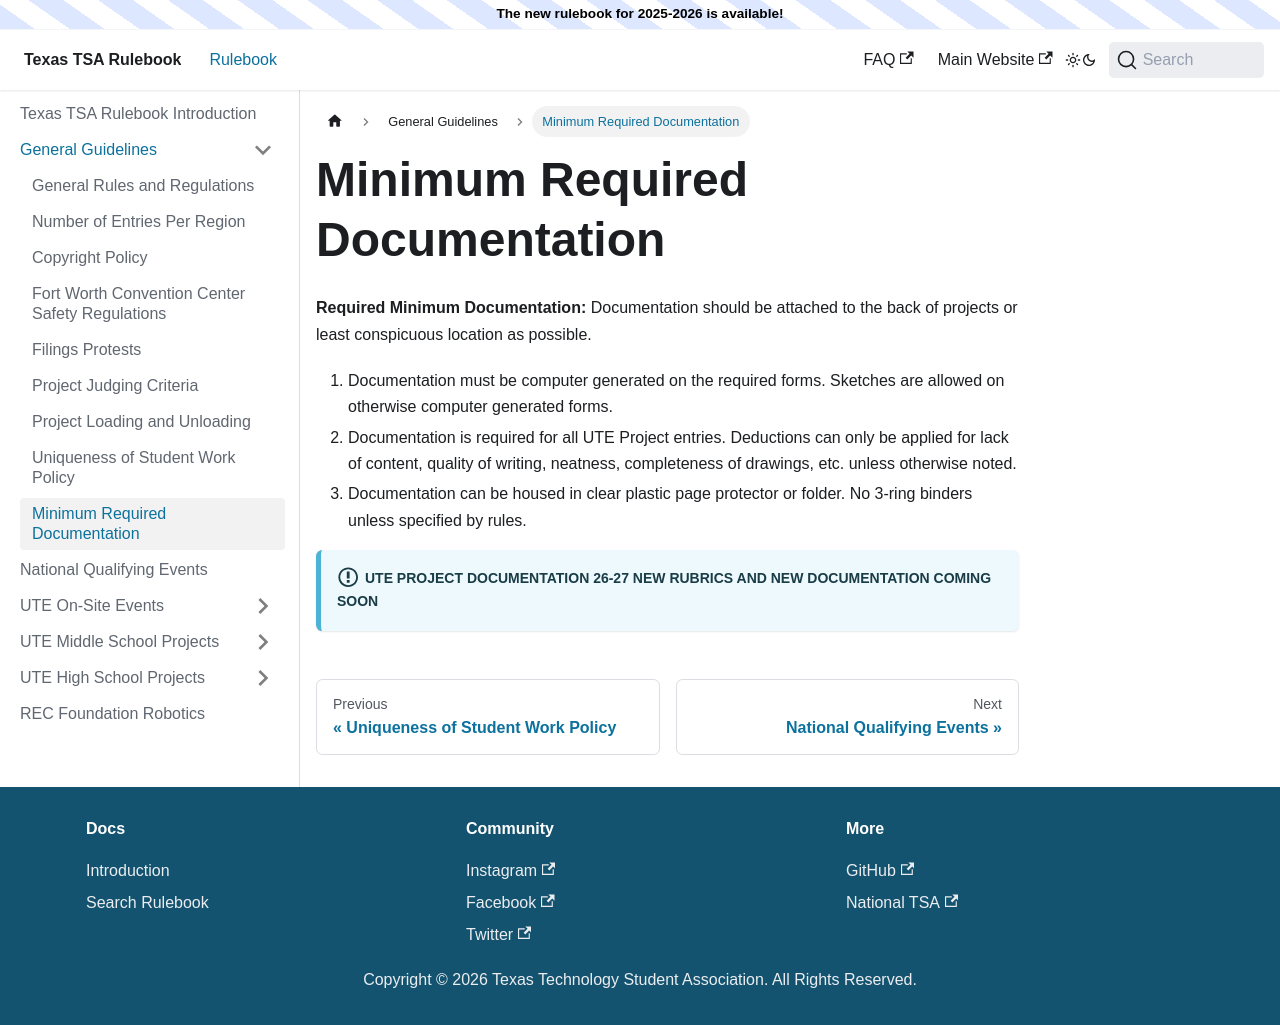

repository: texastsarulebook/texastsarulebook.github.io · page: general-guidelines/minimum-required-documentation.html · generator: docusaurus

---
sidebar_position: 9
---

# Minimum Required Documentation

**Required Minimum Documentation:** Documentation should be attached to the back of projects or least conspicuous location as possible.

1. Documentation must be computer generated on the required forms. Sketches are allowed on otherwise computer generated forms.
2. Documentation is required for all UTE Project entries. Deductions can only be applied for lack of content,
   quality of writing, neatness, completeness of drawings, etc. unless otherwise noted.
3. Documentation can be housed in clear plastic page protector or folder. No 3-ring binders unless specified by rules.

:::info UTE Project Documentation 26-27 new rubrics and new documentation coming soon
:::
